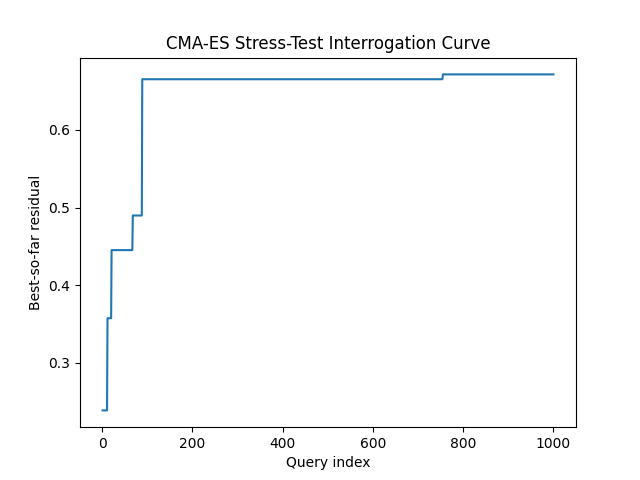

Data behind this chart, as committed beside it:
query, best_residual, attempts
1, 0.239, 1
2, 0.239, 2
3, 0.239, 3
4, 0.239, 4
5, 0.239, 5
6, 0.239, 6
7, 0.239, 7
8, 0.239, 8
9, 0.239, 9
10, 0.239, 10
11, 0.239, 11
12, 0.3576, 12
13, 0.3576, 13
14, 0.3576, 14
15, 0.3576, 15
16, 0.3576, 16
17, 0.3576, 17
18, 0.3576, 18
19, 0.3576, 19
20, 0.3576, 20
21, 0.4452, 21
22, 0.4452, 22
23, 0.4452, 23
24, 0.4452, 24
25, 0.4452, 25
26, 0.4452, 26
27, 0.4452, 27
28, 0.4452, 28
29, 0.4452, 29
30, 0.4452, 30
31, 0.4452, 31
32, 0.4452, 32
33, 0.4452, 33
34, 0.4452, 34
35, 0.4452, 35
36, 0.4452, 36
37, 0.4452, 37
38, 0.4452, 38
39, 0.4452, 39
40, 0.4452, 40
41, 0.4452, 41
42, 0.4452, 42
43, 0.4452, 43
44, 0.4452, 44
45, 0.4452, 45
46, 0.4452, 46
47, 0.4452, 47
48, 0.4452, 48
49, 0.4452, 49
50, 0.4452, 50
51, 0.4452, 51
52, 0.4452, 52
53, 0.4452, 53
54, 0.4452, 54
55, 0.4452, 55
56, 0.4452, 56
57, 0.4452, 57
58, 0.4452, 58
59, 0.4452, 59
60, 0.4452, 60
... 940 more rows
